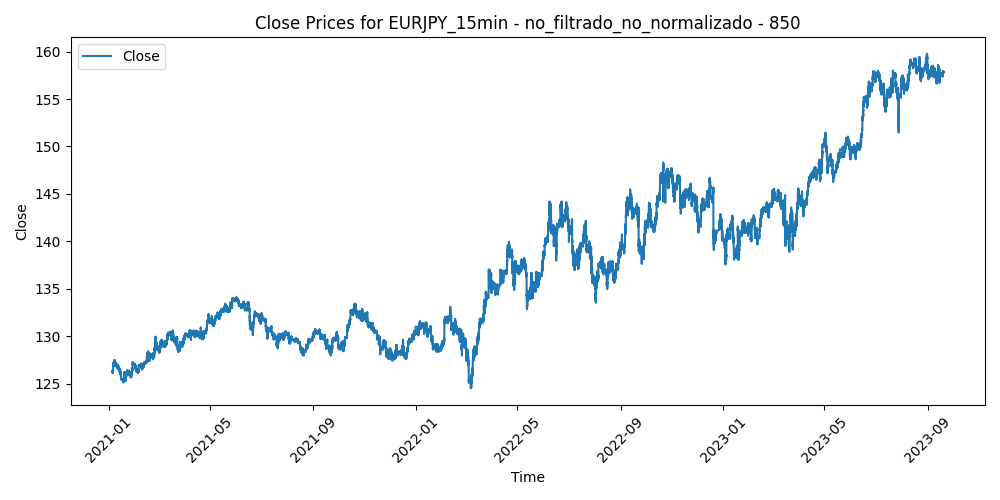

The table this chart was drawn from, first rows:
Time, Close, Volume, diferencia_media_850
2021-01-05 08:30:00, 126.3, 675, 0.2056
2021-01-05 08:45:00, 126.3, 695, 0.2169
2021-01-05 09:00:00, 126.3, 1138, 0.1892
2021-01-05 09:15:00, 126.3, 1148, 0.2255
2021-01-05 09:30:00, 126.2, 1150, 0.2568
2021-01-05 09:45:00, 126.2, 1307, 0.2989
2021-01-05 10:00:00, 126.3, 1564, 0.2172
2021-01-05 10:15:00, 126.2, 1693, 0.2823
2021-01-05 10:30:00, 126.3, 1462, 0.2245
2021-01-05 10:45:00, 126.3, 1287, 0.1898
2021-01-05 11:00:00, 126.3, 1466, 0.238
2021-01-05 11:15:00, 126.3, 1184, 0.1982
2021-01-05 11:30:00, 126.3, 1065, 0.2173
2021-01-05 11:45:00, 126.2, 1084, 0.2945
2021-01-05 12:00:00, 126.3, 1005, 0.2198
2021-01-05 12:15:00, 126.3, 1038, 0.2339
2021-01-05 12:30:00, 126.3, 1046, 0.1819
2021-01-05 12:45:00, 126.3, 1024, 0.1999
2021-01-05 13:00:00, 126.3, 1825, 0.2227
2021-01-05 13:15:00, 126.3, 1137, 0.2054
2021-01-05 13:30:00, 126.3, 1048, 0.1833
2021-01-05 13:45:00, 126.3, 857, 0.2071
2021-01-05 14:00:00, 126.3, 1013, 0.2071
2021-01-05 14:15:00, 126.3, 1272, 0.2191
2021-01-05 14:30:00, 126.3, 1216, 0.2204
2021-01-05 14:45:00, 126.3, 1508, 0.2247
2021-01-05 15:00:00, 126.2, 1268, 0.2518
2021-01-05 15:15:00, 126.2, 1043, 0.268
2021-01-05 15:30:00, 126.3, 1231, 0.225
2021-01-05 15:45:00, 126.2, 1202, 0.2989
2021-01-05 16:00:00, 126.2, 1160, 0.2658
2021-01-05 16:15:00, 126.2, 1214, 0.2739
2021-01-05 16:30:00, 126.2, 2269, 0.3059
2021-01-05 16:45:00, 126.1, 1601, 0.4058
2021-01-05 17:00:00, 126.2, 2596, 0.3258
2021-01-05 17:15:00, 126.2, 1557, 0.306
2021-01-05 17:30:00, 126.2, 2104, 0.3222
2021-01-05 17:45:00, 126.2, 1878, 0.3242
2021-01-05 18:00:00, 126.2, 1502, 0.2751
2021-01-05 18:15:00, 126.2, 1527, 0.331
2021-01-05 18:30:00, 126.3, 1898, 0.2169
2021-01-05 18:45:00, 126.3, 1471, 0.2287
2021-01-05 19:00:00, 126.2, 1769, 0.2754
2021-01-05 19:15:00, 126.2, 1164, 0.2522
2021-01-05 19:30:00, 126.3, 921, 0.2359
2021-01-05 19:45:00, 126.3, 805, 0.2426
2021-01-05 20:00:00, 126.3, 687, 0.2265
2021-01-05 20:15:00, 126.3, 785, 0.2113
2021-01-05 20:30:00, 126.2, 1032, 0.2501
2021-01-05 20:45:00, 126.2, 715, 0.3029
2021-01-05 21:00:00, 126.2, 835, 0.2527
2021-01-05 21:15:00, 126.3, 574, 0.2414
2021-01-05 21:30:00, 126.3, 508, 0.2281
2021-01-05 21:45:00, 126.3, 640, 0.2198
2021-01-05 22:00:00, 126.2, 739, 0.2515
2021-01-05 22:15:00, 126.3, 451, 0.2382
2021-01-05 22:30:00, 126.2, 528, 0.2499
2021-01-05 22:45:00, 126.3, 769, 0.2416
2021-01-05 23:00:00, 126.3, 470, 0.2073
2021-01-05 23:15:00, 126.3, 208, 0.207
... 67,445 more rows
